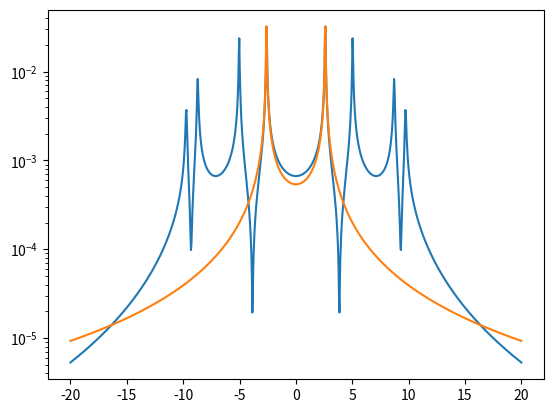
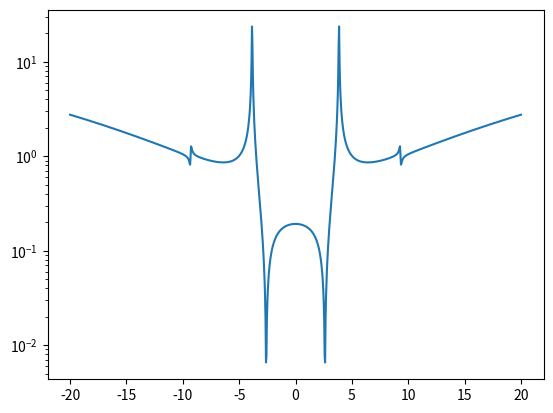

These figures' Python source, in order:
import numpy as np
import matplotlib.pyplot as plt

# Model definition
nDOF = 5
nFreq = 1000
k = 1000
m = 1
damping = 0.01
nDOF_check = 4
freq_array = np.linspace(-20,20,nFreq)
K = 2*k*np.diag(np.ones(nDOF)) - k*np.diag(np.ones(nDOF-1),-1) - k*np.diag(np.ones(nDOF-1),1)
M = m*np.eye(nDOF)
K = K*(1+damping*1j)
F = np.zeros(nDOF)
F[3] = 1
Jk = np.eye(nFreq)
Jm = -np.diag((2*np.pi*freq_array)**2)
Jf = np.ones(nFreq)
jm = -(2*np.pi*freq_array)**2


# Solve the FOM
U_FOM = np.zeros([nDOF, nFreq])*1j
for iFreq in range(nFreq):
    omega = 2*np.pi*freq_array[iFreq]
    U_FOM[:,iFreq] = np.linalg.solve(K - omega**2*M, F)
u_FOM = U_FOM[nDOF_check,:]

# Hyper parameters
nSamp = 1
nFP = 50
fp_tol = 1e-2
# Greedy search of basis
Basis = np.zeros([nDOF, nSamp])*1j
Fintk = np.zeros([nDOF, nSamp])*1j
Fintm = np.zeros([nDOF, nSamp])*1j
Rat_func = np.zeros([nFreq, nSamp])*1j
for iSamp in range(nSamp):
    Phi = np.zeros(nDOF, dtype=complex)
    Hfunc = np.ones(nFreq, dtype=complex)
    Hfunc[0] = 1e3
    k_eig = 1
    m_eig = 1
    for iFP in range(nFP):
        print(iFP)
        # Solve for a new base
        F_int = F.copy()*0
        for jSamp in range(iSamp):
            F_int = F_int + (Hfunc.conj() @ Jk @ Rat_func[:,jSamp])* \
                            (K @ Basis[:,jSamp]) + \
                            (Hfunc.conj() @ Jm @ Rat_func[:,jSamp])* \
                            (M @ Basis[:,jSamp]) 
        Phi_old = Phi.copy()
        A = (Hfunc.conj() @ Jk @ Hfunc)*K + \
            (Hfunc.conj() @ Jm @ Hfunc)*M
        omega_eig2 = -(Hfunc.conj() @ Jm @ Hfunc)/(Hfunc.conj() @ Jk @ Hfunc)
        omega_eig2_ = k_eig/m_eig
        print('freq = ', np.sqrt(omega_eig2)/2/np.pi)
        print('omega_eig2 = ', omega_eig2)
        print('omega_eig2_ = ', omega_eig2_)
        A = K - omega_eig2_*M
        B = ((Hfunc.conj() @ Jf)*F - F_int)/(Hfunc.conj() @ Jk @ Hfunc)
        Phi = np.linalg.solve(A, B)
        Phi = Phi/np.linalg.norm(Phi)        
        # Solve for freq response
        H_old = Hfunc.copy()
        Eintk = Phi.conj() @ Fintk
        Eintm = Phi.conj() @ Fintm
        k_eig = (Phi.conj() @ K @ Phi)
        m_eig = (Phi.conj() @ M @ Phi)
        for iFreq in range(nFreq):
            omega = 2*np.pi*freq_array[iFreq]
            G_int = Eintk @ Rat_func[iFreq,:].T - omega**2*Eintm @ Rat_func[iFreq,:].T
            Hfunc[iFreq] = ((Phi.conj() @ F) - G_int)/(k_eig - omega**2*m_eig)
        diff_fp = np.linalg.norm(Phi - Phi_old)/np.linalg.norm(Phi) + \
                  np.linalg.norm(Hfunc - H_old)/np.linalg.norm(Hfunc)
        print(diff_fp)
        if diff_fp < fp_tol:
            print("#########################################################")
            break
    Basis[:,iSamp] = Phi
    Fintk[:,iSamp] = K @ Phi
    Fintm[:,iSamp] = M @ Phi
    Rat_func[:,iSamp] = Hfunc
    

U_ROM = Basis @ Rat_func.T
u_ROM = U_ROM[nDOF_check,:]
# Plot FRF
fig = plt.figure(1)
plt.semilogy(freq_array, np.abs(u_FOM))
plt.semilogy(freq_array, np.abs(u_ROM))
fig = plt.figure(2)
plt.semilogy(freq_array, np.abs(u_ROM-u_FOM)/np.abs(u_FOM))
plt.show()